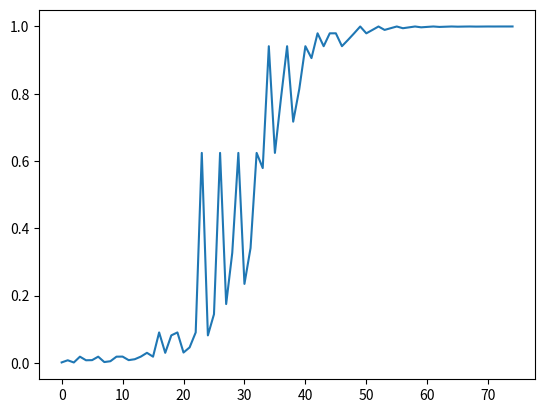

Recreate this plot in Python.
import math
import matplotlib
import matplotlib.pyplot as plt

def shotingvertical(alfa,distance,targetheight):
    i=1
    v0=100
    g0=10
    ontarget=0
    score =0
    while(1>ontarget):
        x=v0*i*math.cos(alfa)
        y=v0*i*math.sin(alfa) - 1/2*i*i*g0
        i=i+1
        if(x>distance):
            ontarget=2
            score = 1/(math.fabs(targetheight-y)+1)
        if(y<0):
            ontarget=2
            score = 1/(math.fabs(x-distance)+1)
    return score
def shotinghorizontal(beta,targethorizont):
    score=(1 / (math.fabs(beta - targethorizont) + 1))
    return score

x =shotingvertical(1/4*math.pi,100,2)
print (x)

def shotingaglevertical(distance,targetheight):
    onpoint=0
    lastshot =0;
    acturalshot=0;
    startagle=0;
    startwector=1/4*math.pi;
    scorelist=[]
    pudło="trafiony"
    wathdog=0
    while(1>onpoint):
        acturalshot=shotingvertical(startagle,distance,targetheight)
        wathdog=wathdog+1
        if(acturalshot>lastshot):
            startagle=startagle+startwector
            lastshot = acturalshot
        if(acturalshot<lastshot):
            startwector=startwector*(-1/2)
            startagle = startagle+startwector
            lastshot = acturalshot
        if(0.99999<acturalshot<1.0001):
            onpoint=2
        if(wathdog>10000):
            pudło="poza zasięiem"
            onpoint=2
        scorelist.append(acturalshot)
    return startagle, acturalshot, scorelist, pudło

x,lastshot,scorelist, pudło = shotingaglevertical(780,2)
def maxdisctance():
    range=220
    targeton= "trafiony"
    while (targeton== "trafiony"):
        x,lastshot,scorelist,pudło=shotingaglevertical(range,0)
        targeton=pudło
        range=range+1
    return range
max= maxdisctance()
plt.plot(scorelist)
plt.show()


print (x)
print (lastshot)
print (pudło)
print(max)

